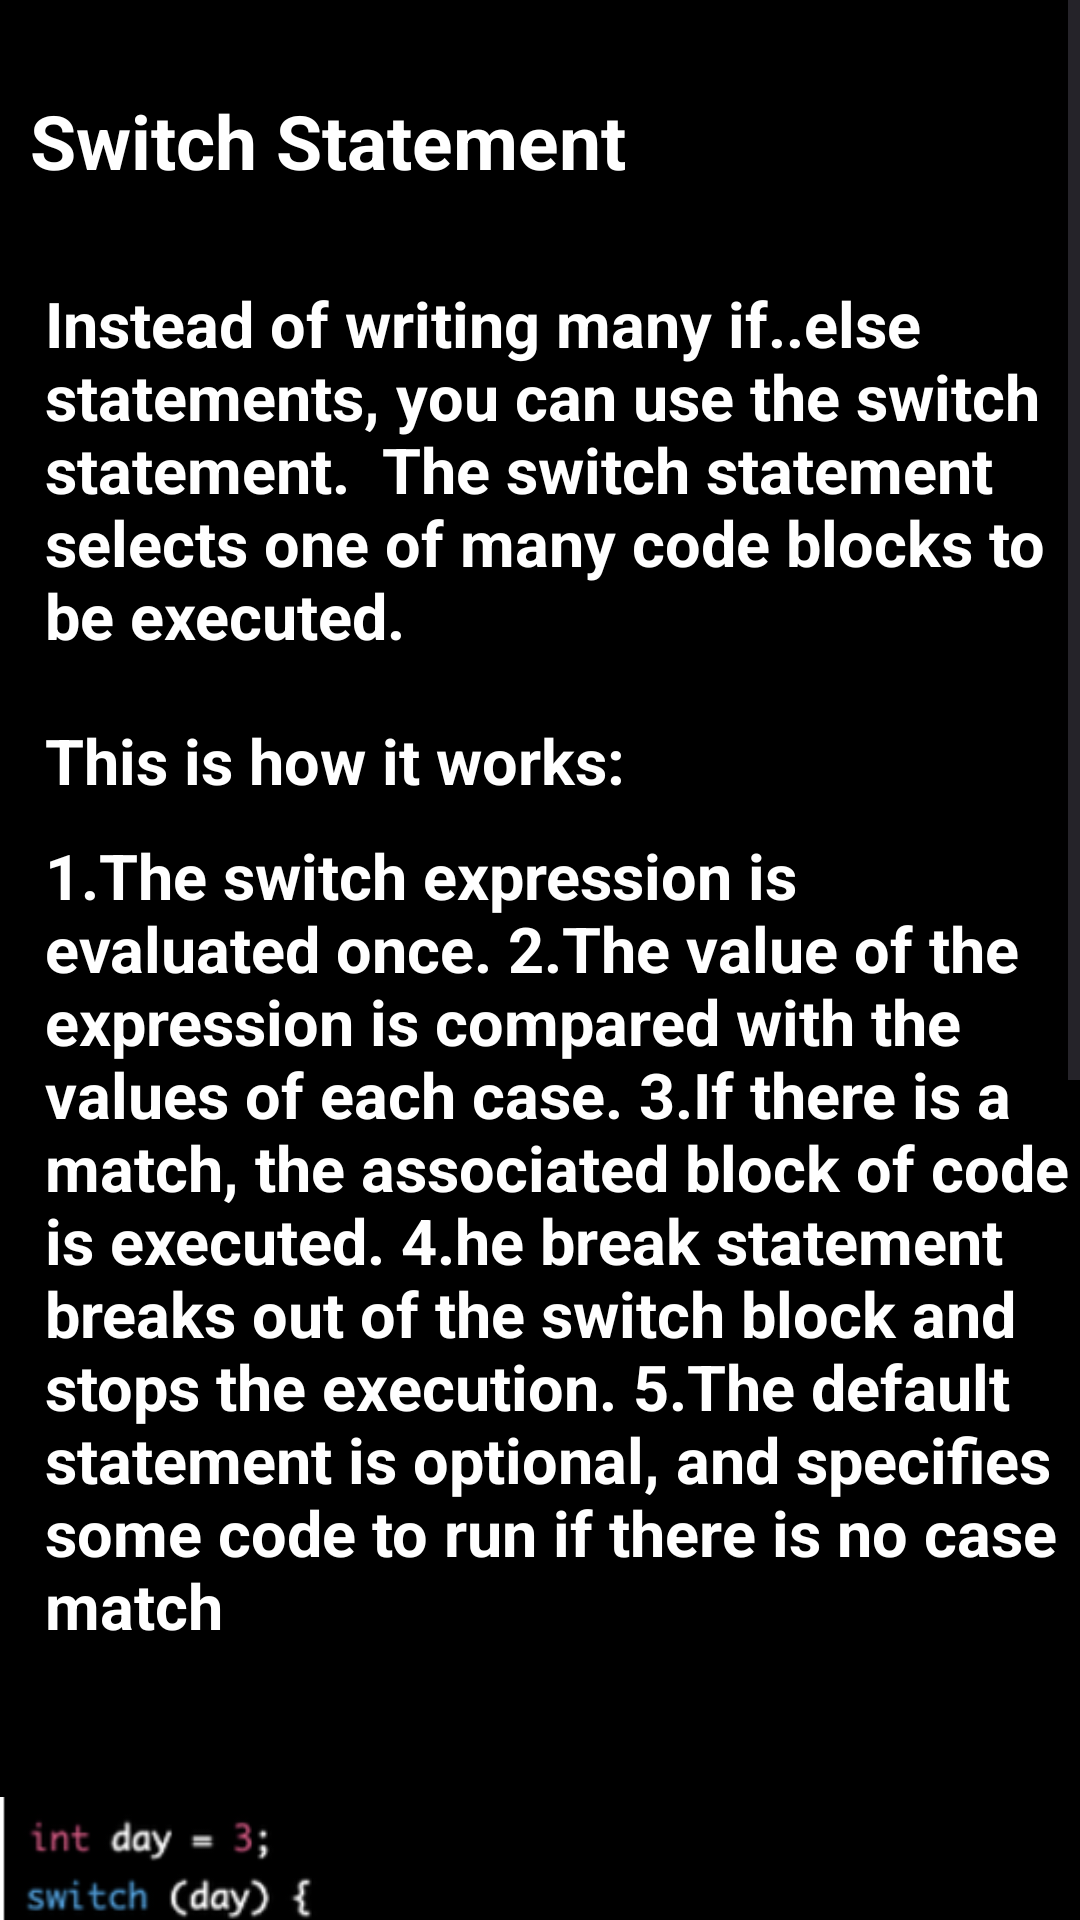

Android layout source for this screen:
<!-- AndroidManifest.xml: application theme Theme.Myproject -->
<!-- res/layout/fragment_2.xml -->
<?xml version="1.0" encoding="utf-8"?>
<LinearLayout xmlns:android="http://schemas.android.com/apk/res/android"
    xmlns:tools="http://schemas.android.com/tools"
    android:layout_width="match_parent"
    android:layout_height="match_parent"
    tools:context=".Fragment2"
    android:orientation="vertical">

    <ScrollView
        android:layout_width="match_parent"
        android:layout_height="match_parent"
        android:background="@color/black">
        <LinearLayout
            android:layout_width="match_parent"
            android:layout_height="match_parent"
            android:orientation="vertical">
            <TextView
                android:layout_width="wrap_content"
                android:layout_height="wrap_content"
                android:text="Switch Statement"
                android:textStyle="bold"
                android:layout_marginTop="20dp"

                android:textSize="25dp"
                android:padding="10dp"
                android:gravity="center"
                android:textColor="@color/white"
                android:layout_centerInParent="true"
                />
            <TextView
                android:layout_width="match_parent"
                android:layout_height="wrap_content"
                android:layout_marginTop="20dp"
                android:layout_marginLeft="15dp"
                android:text="Instead of writing many if..else statements, you can use the switch statement.

The switch statement selects one of many code blocks to be executed."
                android:textColor="@color/white"
                android:textSize="21dp"
                android:textStyle="bold"/>
            <TextView
                android:layout_width="match_parent"
                android:layout_height="wrap_content"
                android:textColor="@color/white"
                android:layout_marginLeft="15dp"
                android:text="This is how it works:"
                android:layout_marginTop="20dp"
                android:textStyle="bold"
                android:textSize="21dp"/>
            <TextView
                android:layout_width="match_parent"
                android:layout_height="wrap_content"
                android:textColor="@color/white"
                android:textSize="21dp"
                android:textStyle="bold"
                android:layout_marginTop="10dp"
                android:layout_marginLeft="15dp"
                android:text="1.The switch expression is evaluated once.
2.The value of the expression is compared with the values of each case.
3.If there is a match, the associated block of code is executed.
4.he break statement breaks out of the switch block and stops the execution.
5.The default statement is optional, and specifies some code to run if there is no case match"/>
            <ImageView
                android:layout_width="match_parent"
                android:layout_height="350dp"
                android:src="@drawable/switchsta"
                android:layout_marginTop="25dp"/>
            <TextView
                android:layout_width="match_parent"
                android:layout_height="wrap_content"
                android:layout_marginTop="15dp"
                android:textStyle="bold"
                android:textSize="21dp"
                android:layout_marginLeft="15dp"
                android:text="In this example, the value of the variable (day) is checked against the different case statements, and the corresponding code block is executed. Since the value of (day) is 3, the code block under the case statement for 3 is executed, which prints (Wednesday) to the console."
                android:textColor="@color/white"/>
        </LinearLayout>
    </ScrollView>



</LinearLayout>
<!-- resources referenced by this layout -->
<resources>
  <color name="black">#FF000000</color>
  <color name="white">#FFFFFFFF</color>
  <!-- drawable switchsta: png bitmap (drawable, 65859 bytes) -->
  <style name="Theme.Myproject" parent="Base.Theme.Myproject" />
  <style name="Base.Theme.Myproject" parent="Theme.Material3.DayNight.NoActionBar">
          
          
  
          <item name="android:textColor">@color/white</item>
      </style>
</resources>
